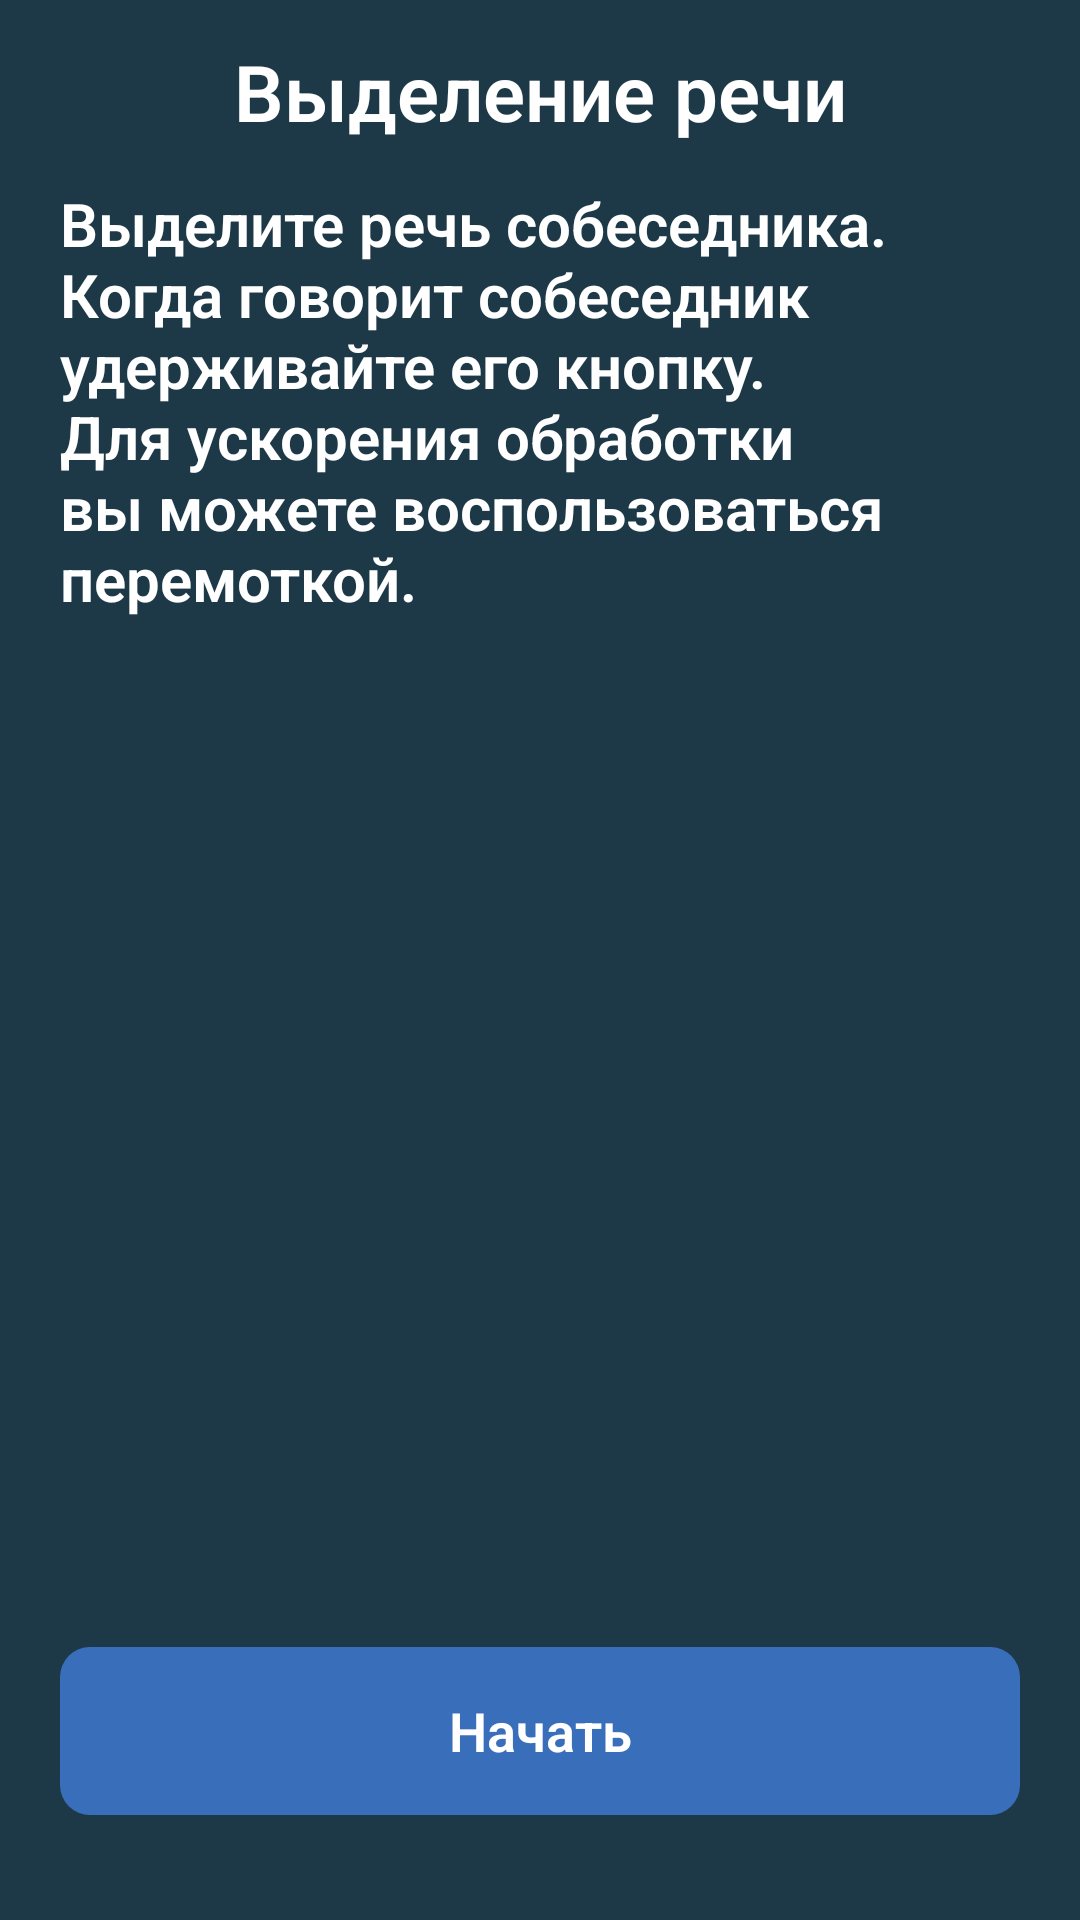

Write the Android layout XML for this screen, with the resource values it uses.
<!-- AndroidManifest.xml: application theme AppTheme -->
<!-- res/layout/play.xml -->
<?xml version="1.0" encoding="utf-8"?>
<LinearLayout xmlns:android="http://schemas.android.com/apk/res/android"
    android:layout_width="match_parent"
    android:layout_height="match_parent"
    android:orientation="vertical"
    android:background="@color/dark_blue"
    >

    
    <LinearLayout
        android:id="@+id/startLayoutPage"
        android:layout_width="match_parent"
        android:layout_height="match_parent"
        android:orientation="vertical"
        android:visibility="visible">
        
        <RelativeLayout
            android:layout_width="match_parent"
            android:layout_height="0dp"
            android:layout_weight="1">
            <TextView
                style="@style/style_textview_white_header"
                android:layout_width="match_parent"
                android:layout_height="wrap_content"
                android:layout_centerInParent="true"
                android:text="@string/title_help_play_rus"
                android:textStyle="bold"/>
        </RelativeLayout>
        
        <LinearLayout
            android:layout_width="match_parent"
            android:layout_height="0dp"
            android:layout_weight="7"
            android:orientation="vertical"
            android:layout_marginHorizontal="@dimen/more_margin">
            <TextView
                style="@style/style_textview_white"
                android:layout_width="match_parent"
                android:layout_height="wrap_content"
                android:layout_centerInParent="true"
                android:textStyle="bold"
                android:text="@string/help_play_rus"/>
        </LinearLayout>
        
        <LinearLayout
            android:id="@+id/linerLayoutStartPlay"
            android:layout_width="match_parent"
            android:layout_height="0dp"
            android:layout_weight="2"
            android:orientation="vertical"
            android:layout_marginBottom="@dimen/double_standard"
            android:visibility="visible">

            <Space
                android:layout_width="match_parent"
                android:layout_height="0dp"
                android:layout_weight="1"/>

            <Button
                android:layout_height="0dp"
                android:layout_weight="1"
                style="@style/style_dark_button_large"
                android:layout_marginHorizontal="@dimen/more_margin"
                android:layout_marginVertical="@dimen/mini"
                android:onClick="onClickStartPlay"
                android:text="@string/begin_rus"
                android:textStyle="bold"/>

        </LinearLayout>
        
        <LinearLayout
            android:id="@+id/linerLayoutHaveIntervals"
            android:layout_width="match_parent"
            android:layout_height="0dp"
            android:layout_weight="2"
            android:orientation="vertical"
            android:layout_marginBottom="@dimen/double_standard"
            android:visibility="gone">

            <TextView
                style="@style/style_textview_white"
                android:layout_width="match_parent"
                android:layout_height="wrap_content"
                android:textAlignment="center"
                android:text="@string/find_file_with_intervals_rus"
                android:textStyle="bold"
                android:gravity="center_horizontal" />

            <Button
                android:layout_height="0dp"
                android:layout_weight="1"
                style="@style/style_orange_button_large"
                android:layout_marginHorizontal="@dimen/more_margin"
                android:layout_marginVertical="@dimen/mini"
                android:onClick="onClickButtonContinue"
                android:text="@string/continue_rus"
                android:textStyle="bold"/>

            <Button
                android:layout_height="0dp"
                android:layout_weight="1"
                style="@style/style_dark_button_large"
                android:layout_marginHorizontal="@dimen/more_margin"
                android:layout_marginVertical="@dimen/mini"
                android:onClick="onClickButtonAgain"
                android:text="@string/start_over_rus"
                android:textStyle="bold"/>

        </LinearLayout>

    </LinearLayout>

    
    <LinearLayout
        android:layout_width="match_parent"
        android:layout_height="match_parent"
        android:orientation="vertical"
        android:id="@+id/linerLayoutPaintGame"
        android:visibility="gone"
        >
        
        <LinearLayout
            android:id="@+id/linerLayoutButtonComplete"
            android:layout_width="match_parent"
            android:layout_height="0px"
            android:layout_weight="5"
            android:layout_marginVertical="@dimen/mini"
            >
            <Button
                style="@style/style_dark_button_large"
                android:layout_marginHorizontal="@dimen/double_standard"
                android:text="@string/complete_rus"
                android:onClick="onClickEndGame"/>
        </LinearLayout>
        
        <RelativeLayout
            android:layout_width="match_parent"
            android:layout_height="0px"
            android:layout_weight="60"
            >

            <com.example.Calls.PaintGame.WaveformView
                android:id="@+id/waveform"
                android:layout_width="fill_parent"
                android:layout_height="fill_parent" />

            <com.example.Calls.PaintGame.MarkerView
                android:id="@+id/startmarker"
                android:nextFocusDown="@+id/endmarker"
                android:layout_width="wrap_content"
                android:layout_height="wrap_content"
                android:src="@drawable/marker_left"
                android:visibility="gone"
                />

            <com.example.Calls.PaintGame.MarkerView
                android:id="@+id/endmarker"
                android:nextFocusUp="@+id/startmarker"
                android:nextFocusDown="@+id/info"
                android:layout_width="wrap_content"
                android:layout_height="wrap_content"
                android:src="@drawable/marker_right"
                android:visibility="gone"
                />
        </RelativeLayout>

        
        <LinearLayout
            android:layout_width="match_parent"
            android:layout_height="0px"
            android:layout_weight="35"
            android:orientation="vertical">
            <LinearLayout
                android:layout_width="match_parent"
                android:layout_height="0px"
                android:layout_weight="20"
                android:orientation="horizontal"
                android:layout_margin="5dp"
                android:visibility="gone"
                android:id="@+id/linerLayoutRemoveInterval">
                <TextView
                    style="@style/TextViewStyle"
                    android:layout_width="0px"
                    android:layout_height="wrap_content"
                    android:layout_weight="30"
                    android:text="@string/start_eng"
                    android:gravity="center_horizontal" />
                <EditText
                    android:layout_width="0px"
                    android:layout_height="match_parent"
                    android:layout_weight="30"
                    android:inputType="time"
                    android:id="@+id/editTextStart"
                    android:enabled="false"/>
                <TextView
                    style="@style/TextViewStyle"
                    android:layout_width="0px"
                    android:layout_height="wrap_content"
                    android:layout_weight="30"
                    android:text="@string/end_eng"
                    android:gravity="center_horizontal"/>
                <EditText
                    android:layout_width="0px"
                    android:layout_height="match_parent"
                    android:layout_weight="30"
                    android:id="@+id/editTextEnd"
                    android:enabled="false"/>
                <Button
                    android:layout_width="0px"
                    android:layout_height="match_parent"
                    android:layout_weight="60"
                    android:text="@string/remove_rus"
                    android:onClick="onClickButtonRemove"/>
            </LinearLayout>
            <LinearLayout
                android:id="@+id/linearLayoutPlayRewards"
                android:layout_width="match_parent"
                android:layout_height="0px"
                android:layout_weight="20"
                android:layout_marginBottom="@dimen/mini">
                <Button
                    style="@style/style_dark_button_large"
                    android:layout_width="0px"
                    android:layout_height="match_parent"
                    android:layout_weight="50"
                    android:text="@string/back_rew_rus"
                    android:enabled="false"
                    android:id="@+id/buttonRawBackPlay"/>
                <Button
                    style="@style/style_dark_button_large"
                    android:layout_width="0px"
                    android:layout_height="match_parent"
                    android:layout_weight="50"
                    android:enabled="false"
                    android:text="@string/forward_rus"
                    android:id="@+id/buttonRawForwardPlay"/>
            </LinearLayout>


            <LinearLayout
                android:layout_width="match_parent"
                android:layout_height="0px"
                android:layout_weight="80">
                <Button
                    style="@style/style_dark_button_large"
                    android:layout_width="0px"
                    android:layout_height="match_parent"
                    android:layout_weight="40"
                    android:text="@string/rest_of_companion_rus"
                    android:id="@+id/buttonRestOfSpeech"
                    android:textStyle="bold"/>
                <Button
                    style="@style/style_orange_button_large"
                    android:layout_margin="@dimen/mini"
                    android:layout_width="0px"
                    android:layout_height="match_parent"
                    android:layout_weight="60"
                    android:text="@string/speech_of_companion_rus"
                    android:id="@+id/buttonCompanion"
                    android:textStyle="bold"/>
            </LinearLayout>

        </LinearLayout>

    </LinearLayout>

</LinearLayout>
<!-- resources referenced by this layout -->
<resources>
  <color name="dark_blue">#1D3947</color>
  <dimen name="double_standard">30dp</dimen>
  <dimen name="mini">5dp</dimen>
  <dimen name="more_margin">20dp</dimen>
  <string name="back_rew_rus"> -1 сек.</string>
  <string name="begin_rus">Начать</string>
  <string name="complete_rus">Завершить</string>
  <string name="continue_rus">Продолжить</string>
  <string name="end_eng">end</string>
  <string name="find_file_with_intervals_rus">
          Был найден файл с разметкой
      </string>
  <string name="forward_rus"> +1 сек.</string>
  <string name="help_play_rus">
          Выделите речь собеседника.
          \nКогда говорит собеседник удерживайте его кнопку.
          \nДля ускорения обработки вы можете воспользоваться перемоткой.
      </string>
  <string name="remove_rus">Удалить</string>
  <string name="rest_of_companion_rus">
          Остальная
          \nречь
      </string>
  <string name="speech_of_companion_rus">
          Речь
          \nсобеседника
      </string>
  <string name="start_eng">start</string>
  <string name="start_over_rus">Начать заново</string>
  <string name="title_help_play_rus">
          Выделение речи
      </string>
  <style name="TextViewStyle" parent="StandardStyle">
          <item name="android:layout_height">wrap_content</item>
          <item name="android:layout_width">match_parent</item>
      </style>
  <style name="style_dark_button_large">
          <item name="android:layout_width">match_parent</item>
          <item name="android:layout_height">match_parent</item>
          <item name="android:background">@drawable/routed_button</item>
          <item name="android:textColor">@color/white</item>
      </style>
  <style name="style_orange_button_large">
          <item name="android:layout_width">match_parent</item>
          <item name="android:layout_height">match_parent</item>
          <item name="android:background">@drawable/routed_button_orange</item>
          <item name="android:textColor">@color/white</item>
      </style>
      #text
  <style name="style_textview_white">
          <item name="android:textColor">@color/white</item>
          <item name="android:textSize">20sp</item>
      </style>
  <style name="style_textview_white_header">
          <item name="android:textColor">@color/white</item>
          <item name="android:textSize">26sp</item>
          <item name="android:textAlignment" tools:targetApi="jelly_bean_mr1">center</item>
      </style>
  <style name="StandardStyle">
          <item name="android:textColor">@color/black</item>
      </style>
  <!-- drawable routed_button (drawable) -->
  <?xml version="1.0" encoding="utf-8"?>
  <shape xmlns:android="http://schemas.android.com/apk/res/android">
      android:shape="rectangle"
      android:padding="10dp">
      <solid android:color="@color/light_blue"/>
      <corners
          android:radius="10dp"/>
  </shape>
  <color name="white">#FFFFFF</color>
  <!-- drawable routed_button_orange (drawable) -->
  <?xml version="1.0" encoding="utf-8"?>
  <shape xmlns:tools="http://schemas.android.com/tools"
      xmlns:android="http://schemas.android.com/apk/res/android"
      tools:ignore="ExtraText">
      android:shape="rectangle"
      android:padding="10dp">
      <solid android:color="@color/orange"/>
      <corners
          android:radius="30dp"/>
  </shape>
  <color name="light_blue">#396FBA</color>
  <style name="RobotoTextViewStyle" parent="android:Widget.TextView">
          <item name="android:fontFamily">sans-serif-light</item>
      </style>
  <style name="RobotoButtonStyle" parent="android:Widget.Holo.Button">
          <item name="android:fontFamily">sans-serif-light</item>
      </style>
  <color name="black">#000000</color>
  <color name="orange">#BE9B1D</color>
</resources>
